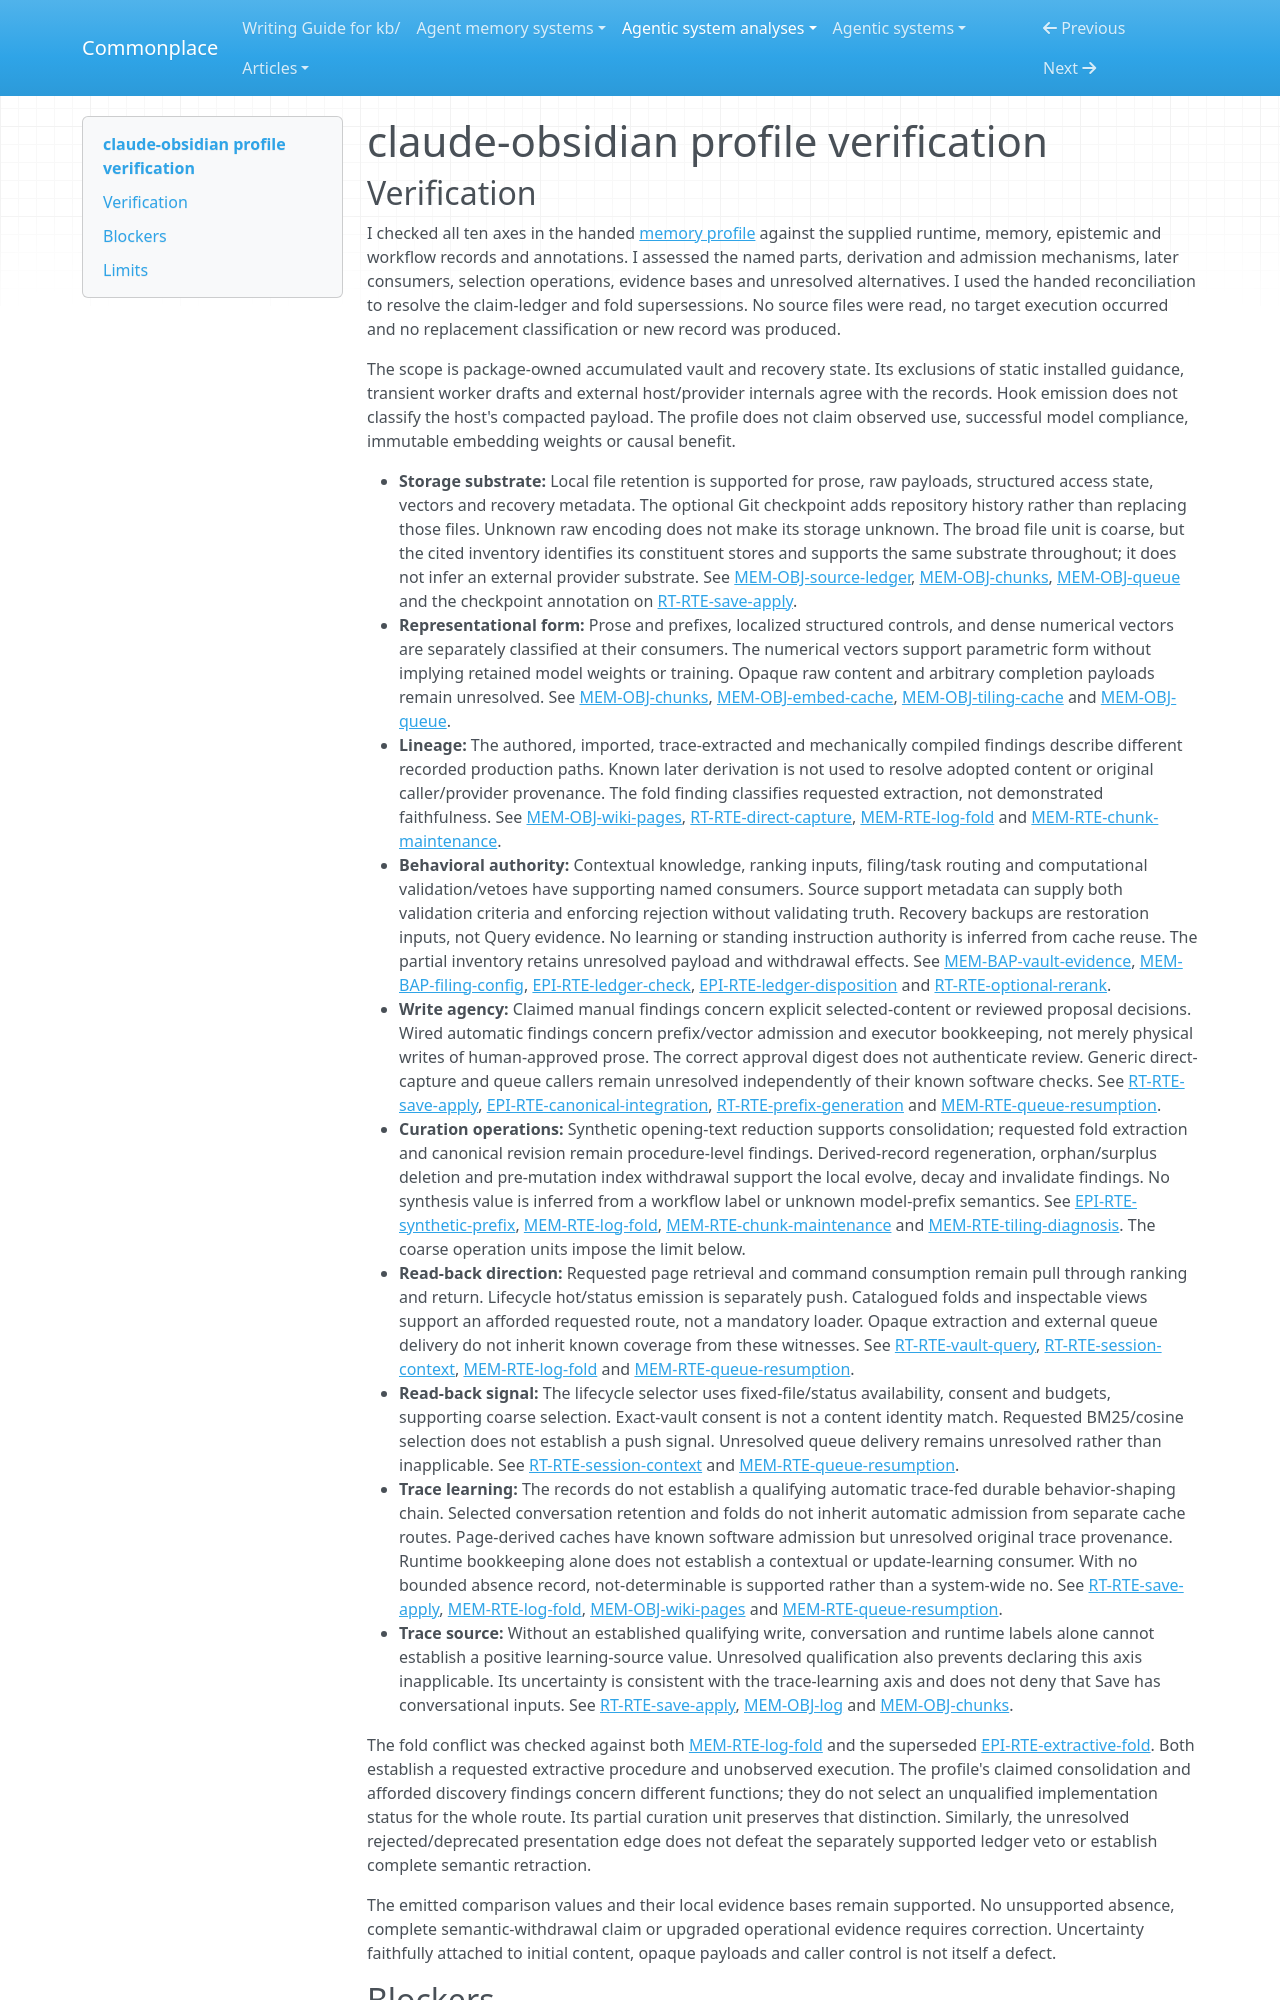

repository: zby/commonplace · page: agentic-system-analyses/retained/agricidaniel--claude-obsidian/profile-verification/index.html · generator: mkdocs

---
type: agentic-system-analyses/types/agentic-system-verification.md
description: "Independent verification of claude-obsidian's memory comparison values, evidence bases and inventory coverage at the frozen commit."
run-id: AAS-2026-10-13-claude-obsidian-c5e56e25c8bb-01
reviewed-boundary: "32ac5a02c4e082e4a5628ca810776375e134708e"
---

# claude-obsidian profile verification
